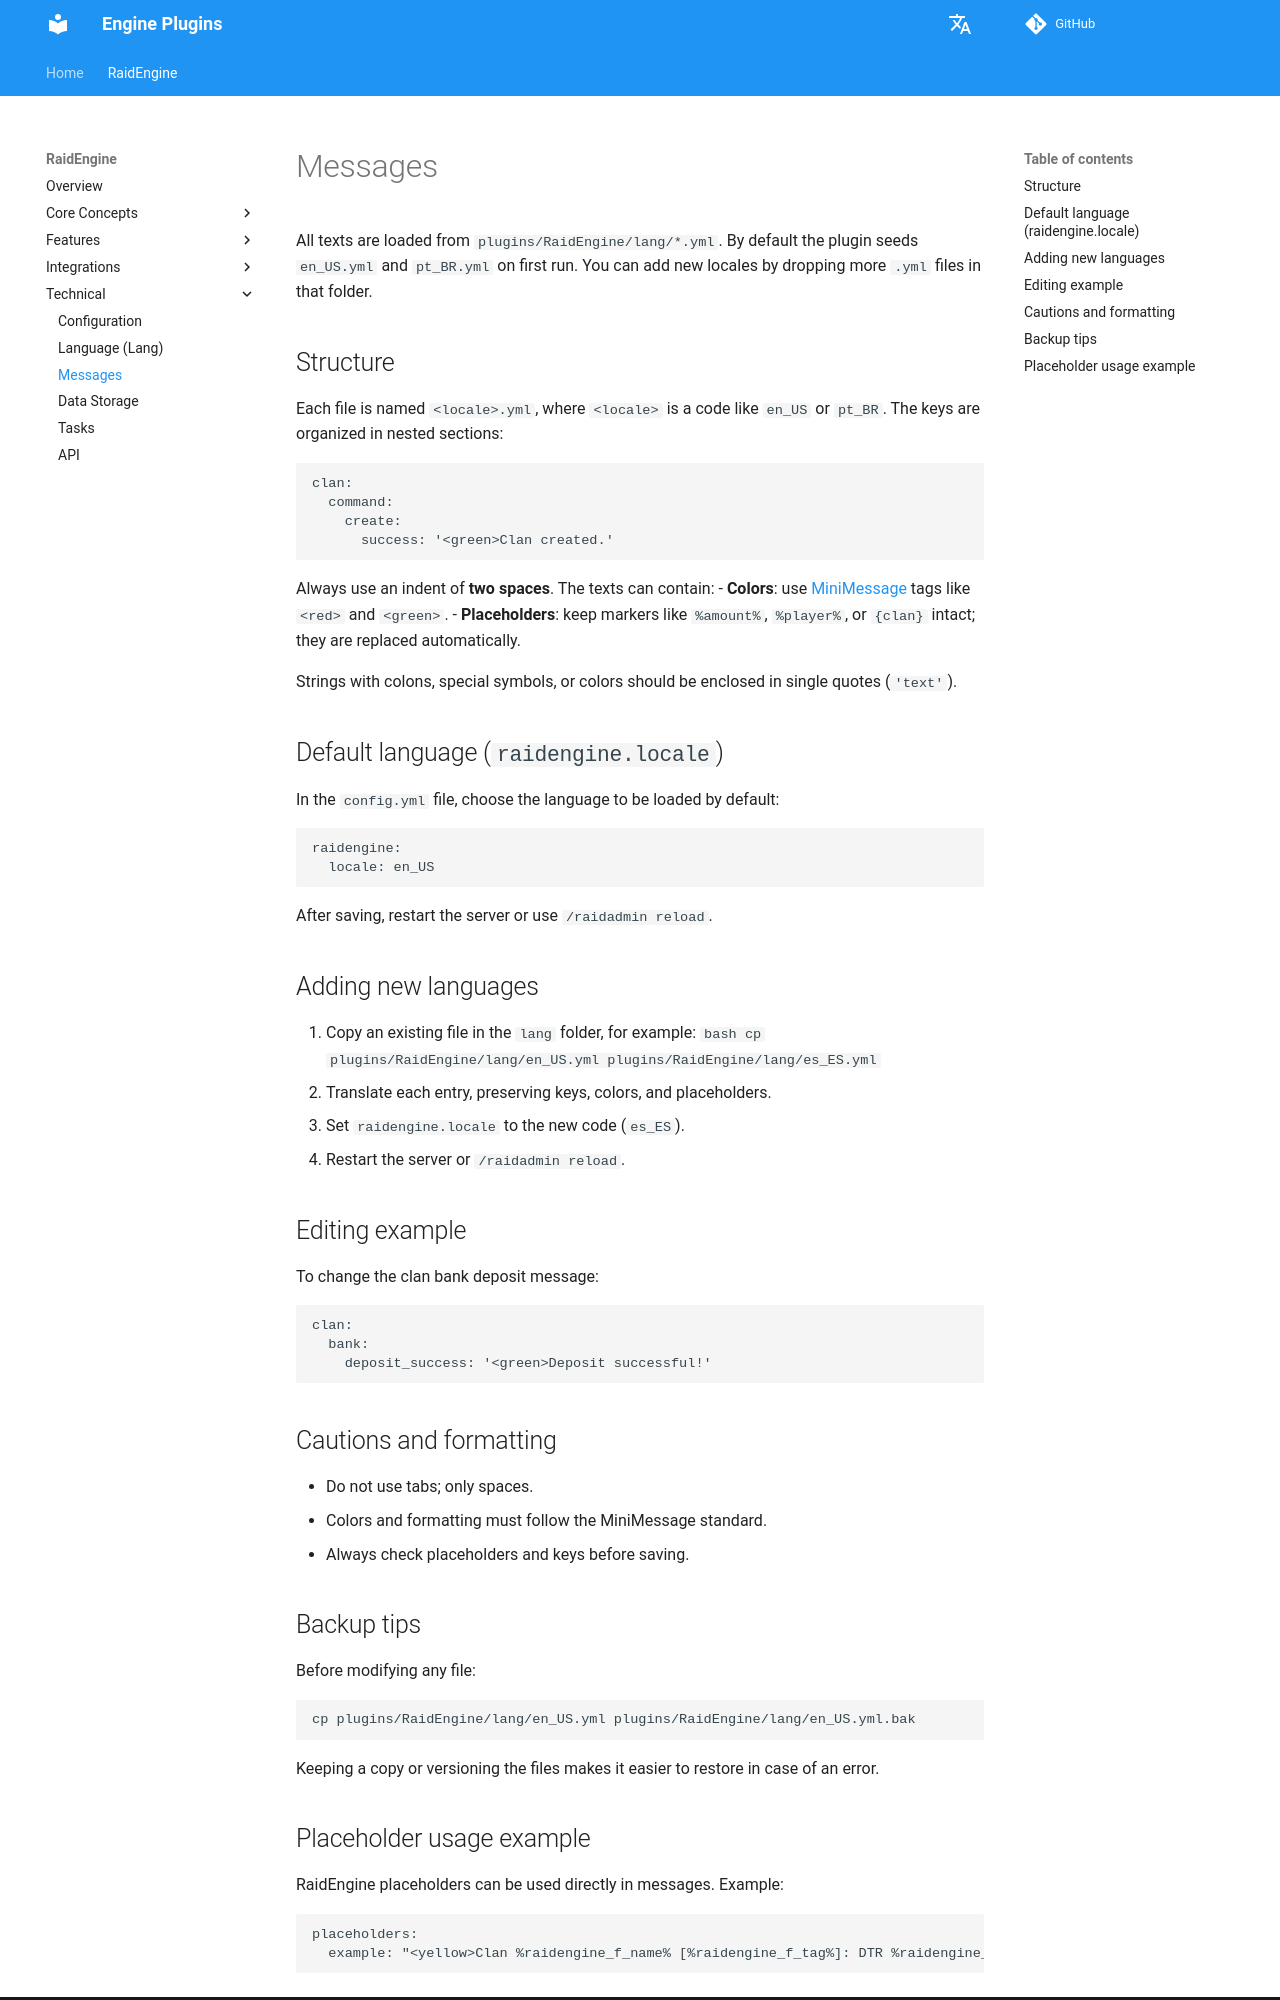

repository: dathannobrega/EnginePlugins-docs · page: messages/index.html · generator: mkdocs

# Messages

All texts are loaded from `plugins/RaidEngine/lang/*.yml`. By default the plugin seeds `en_US.yml` and `pt_BR.yml` on first run. You can add new locales by dropping more `.yml` files in that folder.

## Structure

Each file is named `<locale>.yml`, where `<locale>` is a code like `en_US` or `pt_BR`. The keys are organized in nested sections:

```yml
clan:
  command:
    create:
      success: '<green>Clan created.'
```
Always use an indent of **two spaces**. The texts can contain:
- **Colors**: use [MiniMessage](https://docs.adventure.kyori.net/minimessage/format.html) tags like `<red>` and `<green>`.
- **Placeholders**: keep markers like `%amount%`, `%player%`, or `{clan}` intact; they are replaced automatically.

Strings with colons, special symbols, or colors should be enclosed in single quotes (`'text'`).

## Default language (`raidengine.locale`)

In the `config.yml` file, choose the language to be loaded by default:

```yml
raidengine:
  locale: en_US
```

After saving, restart the server or use `/raidadmin reload`.

## Adding new languages

1. Copy an existing file in the `lang` folder, for example:
   ```bash
   cp plugins/RaidEngine/lang/en_US.yml plugins/RaidEngine/lang/es_ES.yml
   ```
2. Translate each entry, preserving keys, colors, and placeholders.
3. Set `raidengine.locale` to the new code (`es_ES`).
4. Restart the server or `/raidadmin reload`.

## Editing example

To change the clan bank deposit message:

```yml
clan:
  bank:
    deposit_success: '<green>Deposit successful!'
```

## Cautions and formatting

- Do not use tabs; only spaces.
- Colors and formatting must follow the MiniMessage standard.
- Always check placeholders and keys before saving.

## Backup tips

Before modifying any file:

```bash
cp plugins/RaidEngine/lang/en_US.yml plugins/RaidEngine/lang/en_US.yml.bak
```

Keeping a copy or versioning the files makes it easier to restore in case of an error.
